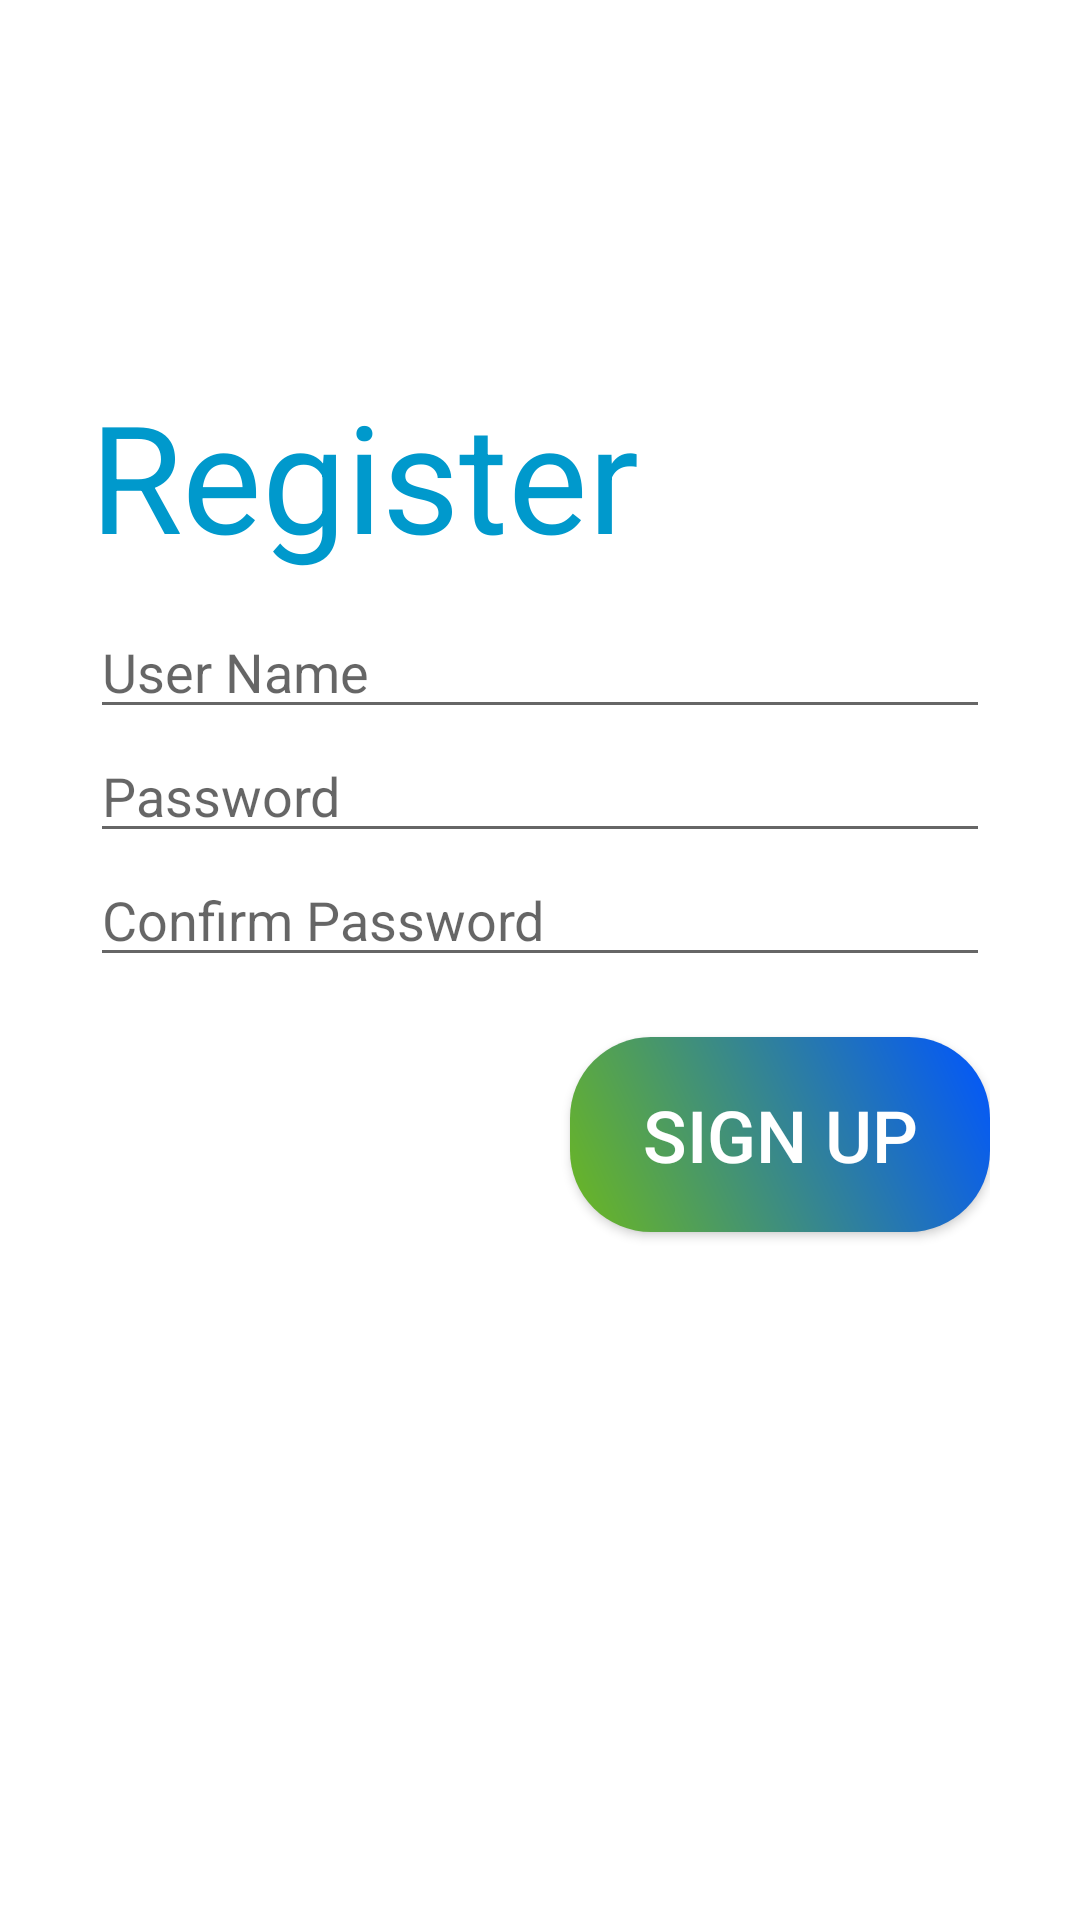

Here is an Android app screen rendered from its layout file. Give the layout XML and the strings, colors and styles it references.
<!-- AndroidManifest.xml: application theme Theme.AppPPE4 -->
<!-- res/layout/activity_registre.xml -->
<?xml version="1.0" encoding="utf-8"?>
<LinearLayout xmlns:android="http://schemas.android.com/apk/res/android"
    xmlns:app="http://schemas.android.com/apk/res-auto"
    xmlns:tools="http://schemas.android.com/tools"
    android:layout_width="match_parent"
    android:layout_height="match_parent"
    android:padding="30dp"
    android:orientation="vertical"
    android:background="@drawable/background"
    tools:context=".RegisterActivity">


    <TextView
        android:id="@+id/textView4"
        android:layout_width="match_parent"
        android:layout_height="wrap_content"
        android:text="Register"
        android:textColor="@android:color/holo_blue_dark"
        android:textSize="50dp"
        android:layout_marginTop="95dp"/>

    <EditText
        android:id="@+id/ed_username"
        android:layout_width="match_parent"
        android:layout_height="wrap_content"
        android:hint="User Name"
        android:layout_marginTop="10dp"/>

    <EditText
        android:id="@+id/ed_password"
        android:layout_width="match_parent"
        android:layout_height="wrap_content"
        android:inputType="textPassword"
        android:hint="Password" />

    <EditText
        android:id="@+id/ed_confirm_pwd"
        android:layout_width="match_parent"
        android:layout_height="wrap_content"
        android:inputType="textPassword"
        android:hint="Confirm Password" />


    <Button
        android:id="@+id/btn_create_user"
        android:layout_width="wrap_content"
        android:layout_height="65dp"
        android:layout_marginTop="20dp"
        android:layout_marginLeft="160dp"
        android:textSize="24dp"
        android:textColor="#ffffff"
        android:background="@drawable/button"
        android:text="Sign Up" />
</LinearLayout>
<!-- resources referenced by this layout -->
<resources>
  <!-- drawable button (drawable) -->
  <?xml version="1.0" encoding="utf-8"?>
  <shape xmlns:android="http://schemas.android.com/apk/res/android">
  
      <corners
          android:radius="27dp"/>
  
      <gradient
          android:angle="45"
          android:centerX="35"
          android:endColor="#0055FF"
          android:startColor="#6CB81F"
          android:type="linear"/>
  
      <size
          android:width="182dp"
          android:height="54dp"/>
  
  </shape>
  <style name="Theme.AppPPE4" parent="Theme.MaterialComponents.DayNight.NoActionBar">
          
          <item name="colorPrimary">@color/purple_500</item>
          <item name="colorPrimaryVariant">@color/purple_700</item>
          <item name="colorOnPrimary">@color/white</item>
          
          <item name="colorSecondary">@color/teal_200</item>
          <item name="colorSecondaryVariant">@color/teal_700</item>
          <item name="colorOnSecondary">@color/black</item>
          
          <item name="android:statusBarColor" tools:targetApi="l">?attr/colorPrimaryVariant</item>
          
      </style>
  <!-- not gathered from this repository: default colours our renderer supplied (Android Studio template values) -->
  <color name="purple_500">#FF6200EE</color>
  <color name="purple_700">#FF3700B3</color>
  <color name="teal_200">#FF03DAC5</color>
  <color name="teal_700">#FF018786</color>
  <color name="black">#FF000000</color>
  <color name="white">#FFFFFFFF</color>
</resources>
